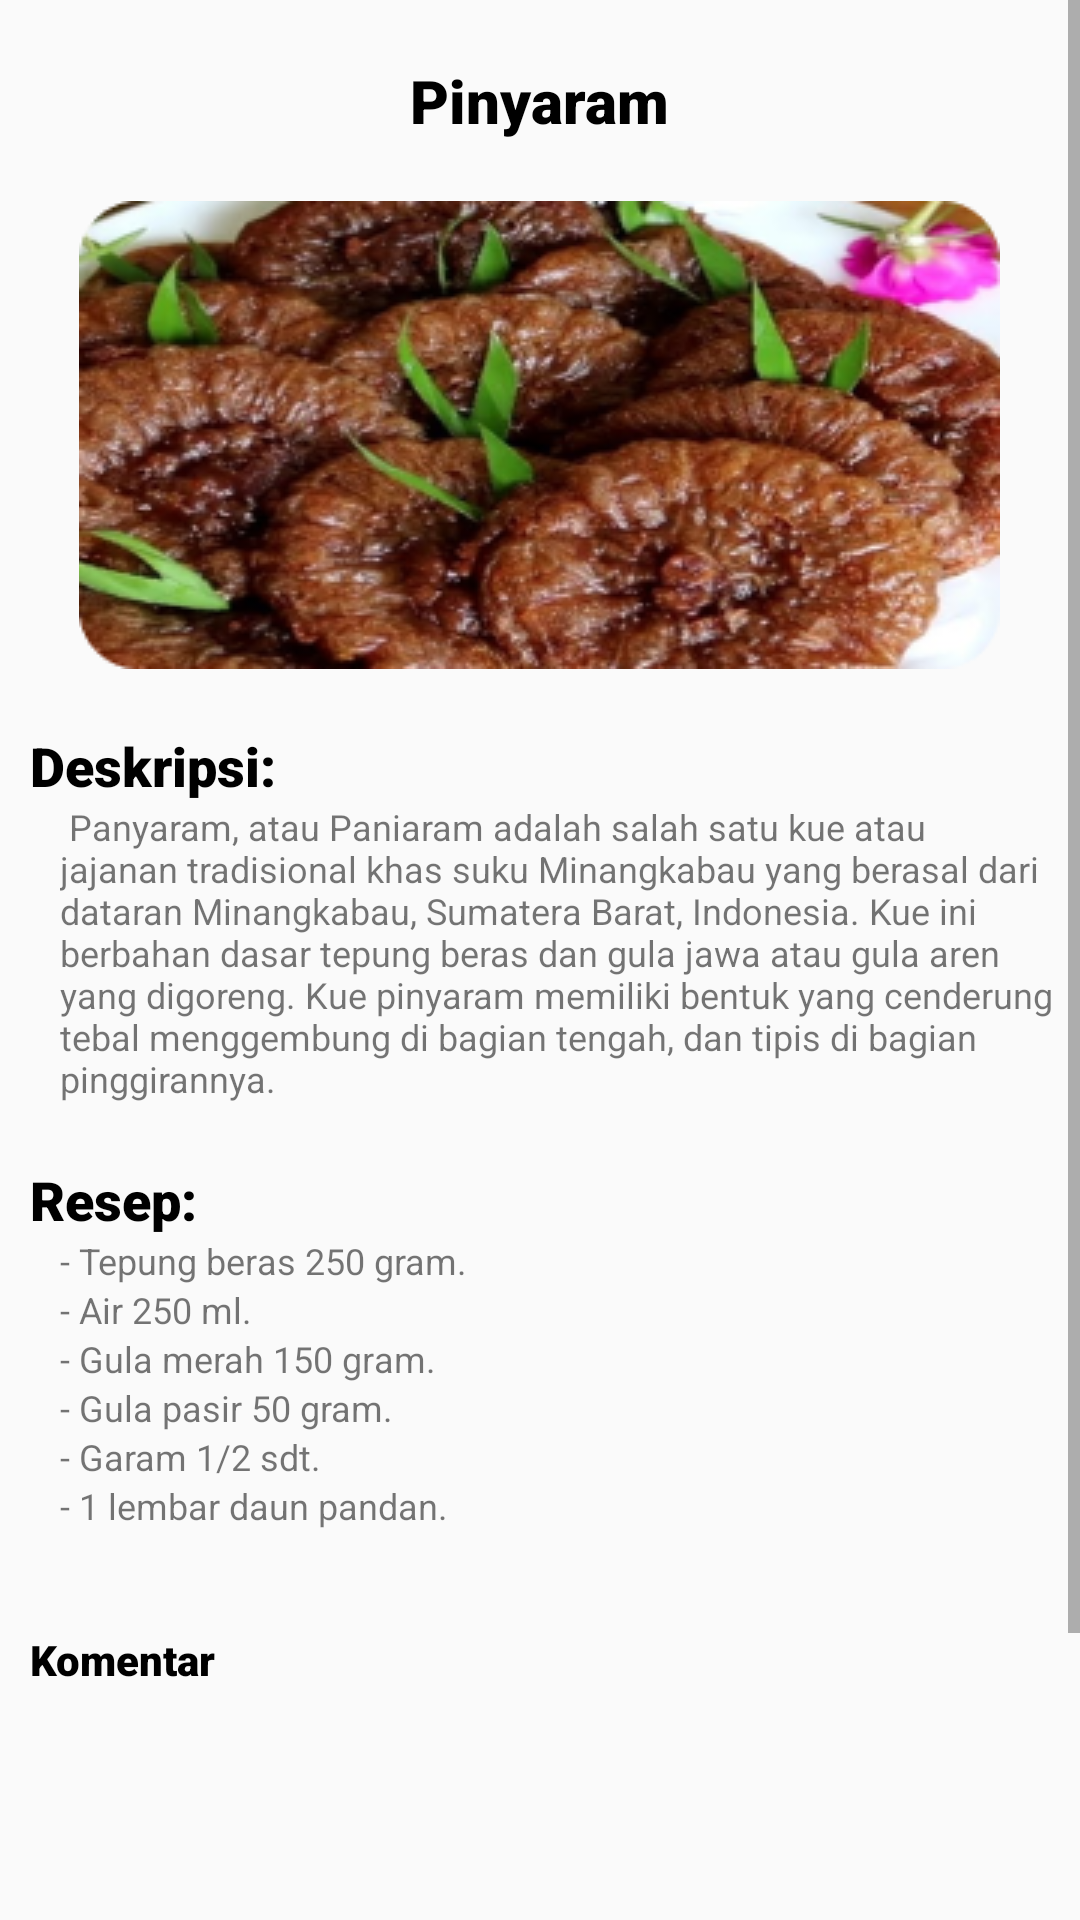

Android layout source for this screen:
<!-- AndroidManifest.xml: application theme Theme.LoginRegisterActivity -->
<!-- res/layout/activity_kue_basah_pinyaram.xml -->
<?xml version="1.0" encoding="utf-8"?>
<ScrollView xmlns:android="http://schemas.android.com/apk/res/android"
    xmlns:app="http://schemas.android.com/apk/res-auto"
    xmlns:tools="http://schemas.android.com/tools"
    android:layout_width="match_parent"
    android:layout_height="match_parent"
    android:background="@drawable/bkg"
    tools:context=".KueBasahPinyaram"
    tools:ignore="SpeakableTextPresentCheck">

    <RelativeLayout
        android:layout_width="wrap_content"
        android:layout_height="wrap_content">

        <TextView
            android:layout_width="wrap_content"
            android:layout_height="wrap_content"
            android:text="Pinyaram"
            android:layout_centerHorizontal="true"
            android:layout_marginLeft="3000dp"
            android:layout_marginTop="20dp"
            android:textSize="20dp"
            android:textColor="@color/black"
            android:fontFamily="sans-serif-black"
            android:id="@+id/o_txt1"/>

        <ImageView
            android:layout_width="wrap_content"
            android:layout_height="wrap_content"
            android:layout_below="@id/o_txt1"
            android:layout_centerHorizontal="true"
            android:layout_marginTop="20dp"
            android:src="@drawable/pinyaram"
            android:id="@+id/o_gambar1"/>

        <TextView
            android:layout_width="wrap_content"
            android:layout_height="wrap_content"
            android:layout_below="@id/o_gambar1"
            android:layout_marginTop="20dp"
            android:textSize="18dp"
            android:textColor="@color/black"
            android:fontFamily="sans-serif-black"
            android:paddingLeft="10dp"
            android:text="Deskripsi:"
            android:id="@+id/o_txt2"/>

        <TextView
            android:id="@+id/o_txt3"
            android:layout_width="wrap_content"
            android:layout_height="wrap_content"
            android:layout_below="@id/o_txt2"
            android:fontFamily="sans-serif"
            android:paddingLeft="20dp"
            android:text=" Panyaram, atau Paniaram adalah salah satu kue atau jajanan tradisional khas suku Minangkabau yang berasal dari dataran Minangkabau, Sumatera Barat, Indonesia. Kue ini berbahan dasar tepung beras dan gula jawa atau gula aren yang digoreng. Kue pinyaram memiliki bentuk yang cenderung tebal menggembung di bagian tengah, dan tipis di bagian pinggirannya."
            android:textSize="12dp"
            tools:ignore="TextSizeCheck" />

        <TextView
            android:layout_width="wrap_content"
            android:layout_height="wrap_content"
            android:layout_below="@id/o_txt3"
            android:layout_marginTop="20dp"
            android:textSize="18dp"
            android:textColor="@color/black"
            android:fontFamily="sans-serif-black"
            android:paddingLeft="10dp"
            android:text="Resep:"
            android:id="@+id/o_txt4"/>

        <TextView
            android:id="@+id/o_txt5"
            android:layout_width="wrap_content"
            android:layout_height="wrap_content"
            android:layout_below="@id/o_txt4"
            android:fontFamily="sans-serif"
            android:paddingLeft="20dp"
            android:text="- Tepung beras 250 gram."
            android:textSize="12dp"
            tools:ignore="TextSizeCheck" />

        <TextView
            android:id="@+id/o_txt6"
            android:layout_width="wrap_content"
            android:layout_height="wrap_content"
            android:layout_below="@id/o_txt5"
            android:fontFamily="sans-serif"
            android:paddingLeft="20dp"
            android:text="- Air 250 ml."
            android:textSize="12dp"
            tools:ignore="TextSizeCheck" />

        <TextView
            android:id="@+id/o_txt7"
            android:layout_width="wrap_content"
            android:layout_height="wrap_content"
            android:layout_below="@id/o_txt6"
            android:fontFamily="sans-serif"
            android:paddingLeft="20dp"
            android:text="- Gula merah 150 gram."
            android:textSize="12dp"
            tools:ignore="TextSizeCheck" />

        <TextView
            android:id="@+id/o_txt8"
            android:layout_width="wrap_content"
            android:layout_height="wrap_content"
            android:layout_below="@id/o_txt7"
            android:fontFamily="sans-serif"
            android:paddingLeft="20dp"
            android:text="- Gula pasir 50 gram. "
            android:textSize="12dp"
            tools:ignore="TextSizeCheck" />

        <TextView
            android:id="@+id/o_txt9"
            android:layout_width="wrap_content"
            android:layout_height="wrap_content"
            android:layout_below="@id/o_txt8"
            android:fontFamily="sans-serif"
            android:paddingLeft="20dp"
            android:text="- Garam 1/2 sdt."
            android:textSize="12dp"
            tools:ignore="TextSizeCheck" />

        <TextView
            android:id="@+id/o_txt10"
            android:layout_width="wrap_content"
            android:layout_height="wrap_content"
            android:layout_below="@id/o_txt9"
            android:fontFamily="sans-serif"
            android:paddingLeft="20dp"
            android:text="- 1 lembar daun pandan."
            android:textSize="12dp"
            tools:ignore="TextSizeCheck" />


        <TextView
            android:id="@+id/komentar"
            android:layout_width="wrap_content"
            android:layout_height="wrap_content"
            android:layout_below="@id/o_txt9"
            android:text="Komentar"
            android:layout_marginTop="50dp"
            android:paddingLeft="10dp"
            android:textColor="@color/black"
            android:fontFamily="sans-serif-black"/>

        <EditText
            android:id="@+id/btn_komentar"
            android:layout_width="wrap_content"
            android:layout_height="150dp"
            android:layout_below="@id/komentar"
            android:layout_centerHorizontal="true"
            android:width="410dp"
            android:background="@drawable/button_komentar"
            tools:ignore="SpeakableTextPresentCheck" />

        <Button
            android:id="@+id/button_send"
            android:layout_below="@id/btn_komentar"
            android:layout_width="wrap_content"
            android:layout_height="30dp"
            android:layout_marginTop="10dp"
            android:width="4200dp"
            android:background="@drawable/button_send"
            android:text="Send"
            tools:ignore="SpeakableTextPresentCheck,TouchTargetSizeCheck" />



    </RelativeLayout>

</ScrollView>
<!-- resources referenced by this layout -->
<resources>
  <color name="black">#FF000000</color>
  <!-- drawable button_send (drawable) -->
  <?xml version="1.0" encoding="utf-8"?>
  <shape android:shape="rectangle" xmlns:android="http://schemas.android.com/apk/res/android">
  
      <solid android:color="@color/creamy"/>
      <corners android:radius="0dp"/>
  </shape>
  <!-- drawable pinyaram: png bitmap (drawable, 151160 bytes) -->
  <style name="Theme.LoginRegisterActivity" parent="Theme.AppCompat.Light.DarkActionBar">
          <item name="colorSecondary">@color/choco</item>
          <item name="colorPrimary">@color/cream</item>
      </style>
  <color name="creamy">#F7ECB6</color>
  <color name="choco">#E2BB81</color>
  <color name="cream">#F9F1C9</color>
</resources>
